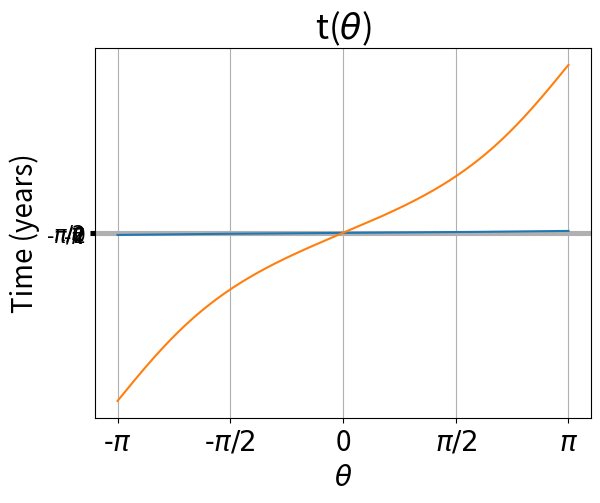
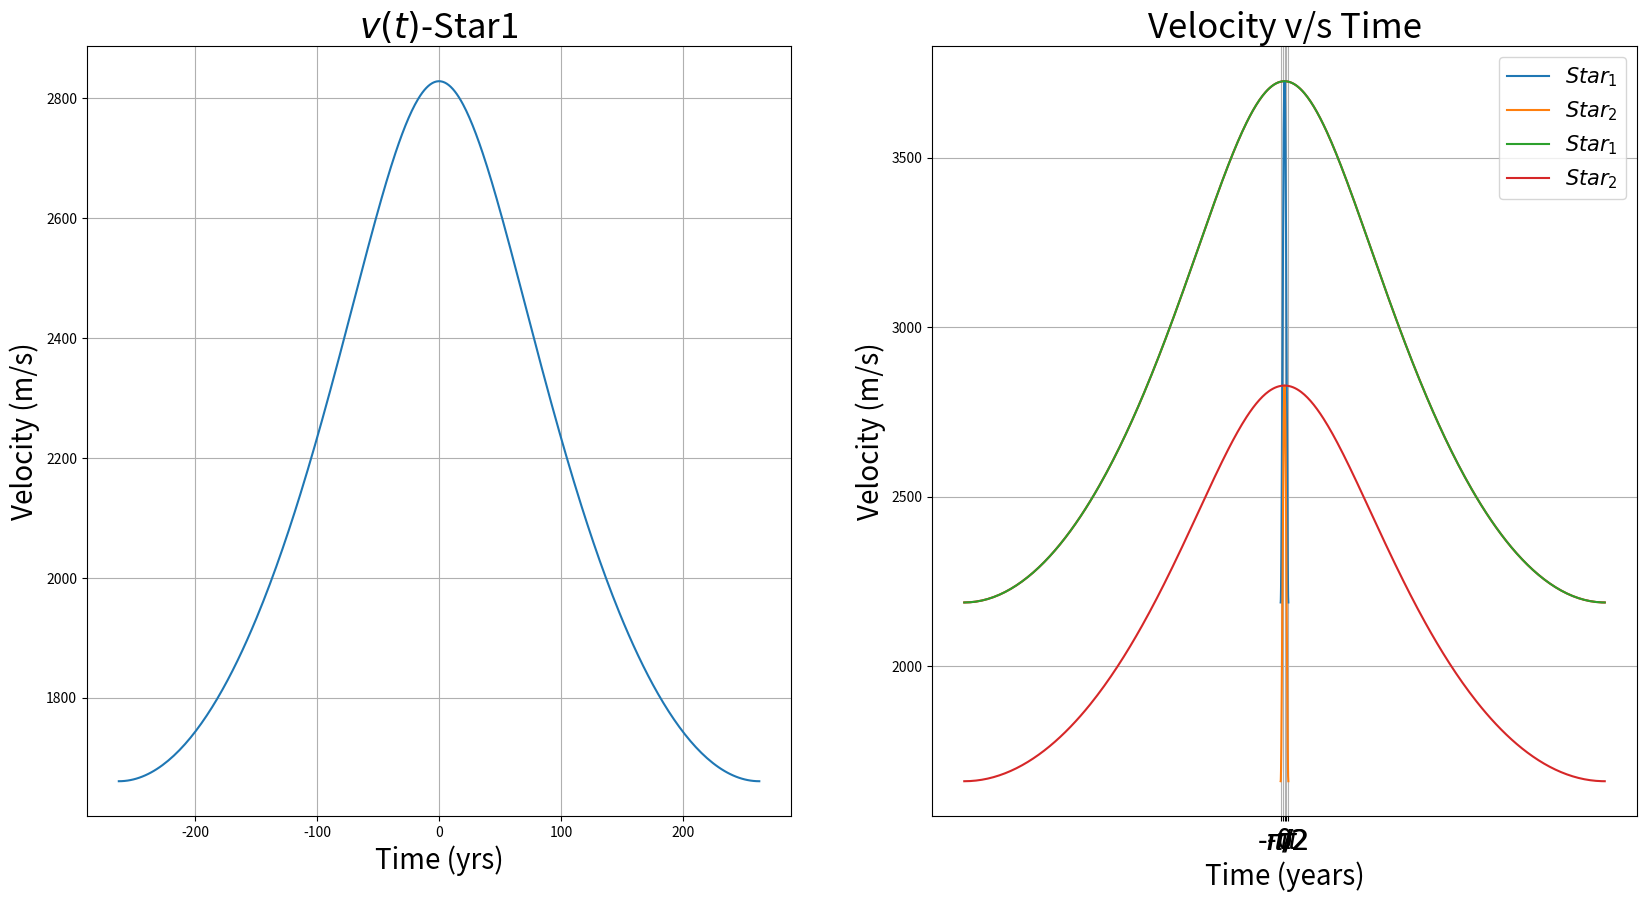

Recreate these plots in Python, in order.
import pandas as pd
import numpy as np
import matplotlib.pyplot as plt
import random

m1 = random.randint(2e+30,3e+30) #mass of star1 in kg
m2 = random.randint(2e+30,3e+30) #mass of star2 in kg
m=m1+m2
a  = random.randint(1e+11,200e+11) #separation in meters
G  = 6.67e-11
T=(np.sqrt(((a**3)*4*(np.pi)**2)/(G*m)))/(365*24*3600)
e=round(random.uniform(0.1,1),2) #eccentricity of the orbit
print(f'Mass of Star 1 : {m1:.2e} kg\nMass of Star 2 : {m2:.2e} kg\nTime period : {T:.2e} years        \nSemi Major axis (a1+a2) : {a:.2e} m\nEccentricity : {e}')


# ## Mean anomaly $\psi$ is the auxillary variable which is dependent on the auxillary circle circumscribing the elliptical orbit.
# ## Angle $\theta$ subtended by the object in the elliptical orbit can be related to $\psi$ by the following formula
# ## $$\tan\frac{\psi}{2}=\sqrt\frac{1+e}{1-e}\tan\frac{\theta}{2}$$

psi=[] #mean anomaly
for i in np.linspace(-np.pi,np.pi,360):
    psis=(2*np.arctan(np.sqrt((1-e)/(1+e))*(np.tan(i/2))))
    psi.append(psis)

theta=np.linspace(-np.pi,np.pi,360)
ax=plt.gca()
ax.grid(True)

plt.title(r'$\theta$($\psi$)',size=25)
plt.xlabel(r'$\theta$',size=25)
plt.ylabel(r'$\psi$',size=25)
ax.set_xticks([-np.pi,-np.pi/2,0,np.pi/2,np.pi])
ax.set_xticklabels([r'-$\pi$',r'-$\pi/2$',0,r'$\pi/2$',r'$\pi$'],fontdict={'fontsize': 15})
ax.set_yticks([-np.pi,-np.pi/2,0,np.pi/2,np.pi])
ax.set_yticklabels([r'-$\pi$',r'-$\pi/2$',0,r'$\pi/2$',r'$\pi$'],fontdict={'fontsize': 15})
plt.plot(theta,psi)
plt.show()

# ## $$M=\frac{2\pi t}{T}$$
# ## Where M is the True Anomaly
# ## $$M=\psi-e\sin\psi$$
# ## $$t=\frac{T(\psi-e\sin\psi)}{2\pi}$$

t=[] #time wrt theta
for j in range(len(psi)):
    tintheta=((T*(psi[j]-e*np.sin(psi[j])))/(2*np.pi))
    t.append(tintheta)
ax=plt.gca()
ax.grid(True)
ax.set_xticks([-np.pi,-np.pi/2,0,np.pi/2,np.pi])
ax.set_xticklabels([r'-$\pi$',r'-$\pi/2$',0,r'$\pi/2$',r'$\pi$'],fontdict={'fontsize': 20})
plt.title(r't($\theta$)',size=25)
plt.xlabel(r'$\theta$',size=20)
plt.ylabel('Time (years)',size=20)
plt.plot(theta,t)
plt.show()


# ## $$r=\frac{a(1-e^2)}{1+e\cos\theta}$$
# ## $${v_1}^2=\frac{G{m_2}^2}{m_1+m_2}\left(\frac{2}{r}-\frac{1}{a}\right)$$
# ## $${v_2}^2=\frac{G{m_1}^2}{m_1+m_2}\left(\frac{2}{r}-\frac{1}{a}\right)$$

velocity1=[]
velocity2=[]
radius1=[]
radius2=[]
for j in range(len(theta)):
    r1=(a*(1-e**2))/(1+e*np.cos(theta[j]))
    radius1.append(r1)
    r2=(a*(1-e**2))/(1+e*np.cos(theta[j]))
    radius2.append(r2)

for k in range(len(radius1)):
    v1=np.sqrt((G*m2*m2/m)*((2/(radius1[k]))-(1/a)))
    velocity1.append(v1)
    v2=np.sqrt((G*m1*m1/m)*((2/radius2[k])-(1/a)))
    velocity2.append(v2)
    
fig, (ax1, ax2) = plt.subplots(1,2,figsize=(20,10))
ax1.grid(True)
ax2.grid(True)

ax1.plot(t,velocity1)
ax1.set_title(r'$v(t)$-Star1',size=25)
ax1.set_xlabel(r'Time (yrs)',size=20)
ax1.set_ylabel('Velocity (m/s)',size=20)
ax2.plot(t,velocity2,'-r')
ax2.set_title(r'$v(t)$-Star2',size=25)
ax2.set_xlabel(r'Time (yrs)',size=20)
ax2.set_ylabel('Velocity (m/s)',size=20)
plt.show()

ax=plt.gca()
ax.grid(True)
plt.plot(theta,velocity2,label=r'$Star_1$')
plt.plot(theta,velocity1,label=r'$Star_2$')
ax.set_xticks([-np.pi,-np.pi/2,0,np.pi/2,np.pi])
ax.set_xticklabels([r'-$\pi$',r'-$\pi/2$',0,r'$\pi/2$',r'$\pi$'],fontdict={'fontsize': 20})
plt.legend(prop={'size': 15})
plt.title(r"Velocity v/s $\theta$",size=25)
plt.ylabel("Velocity (m/s)",size=20)
plt.xlabel(r"$\theta$",size=20)
plt.show()

ax=plt.gca()
ax.grid(True)
plt.plot(t,velocity2,label=r'$Star_1$')
plt.plot(t,velocity1,label=r'$Star_2$')
plt.legend(prop={'size': 15})
plt.title("Velocity v/s Time",size=25)
plt.ylabel("Velocity (m/s)",size=20)
plt.xlabel("Time (years)",size=20)
plt.show()
